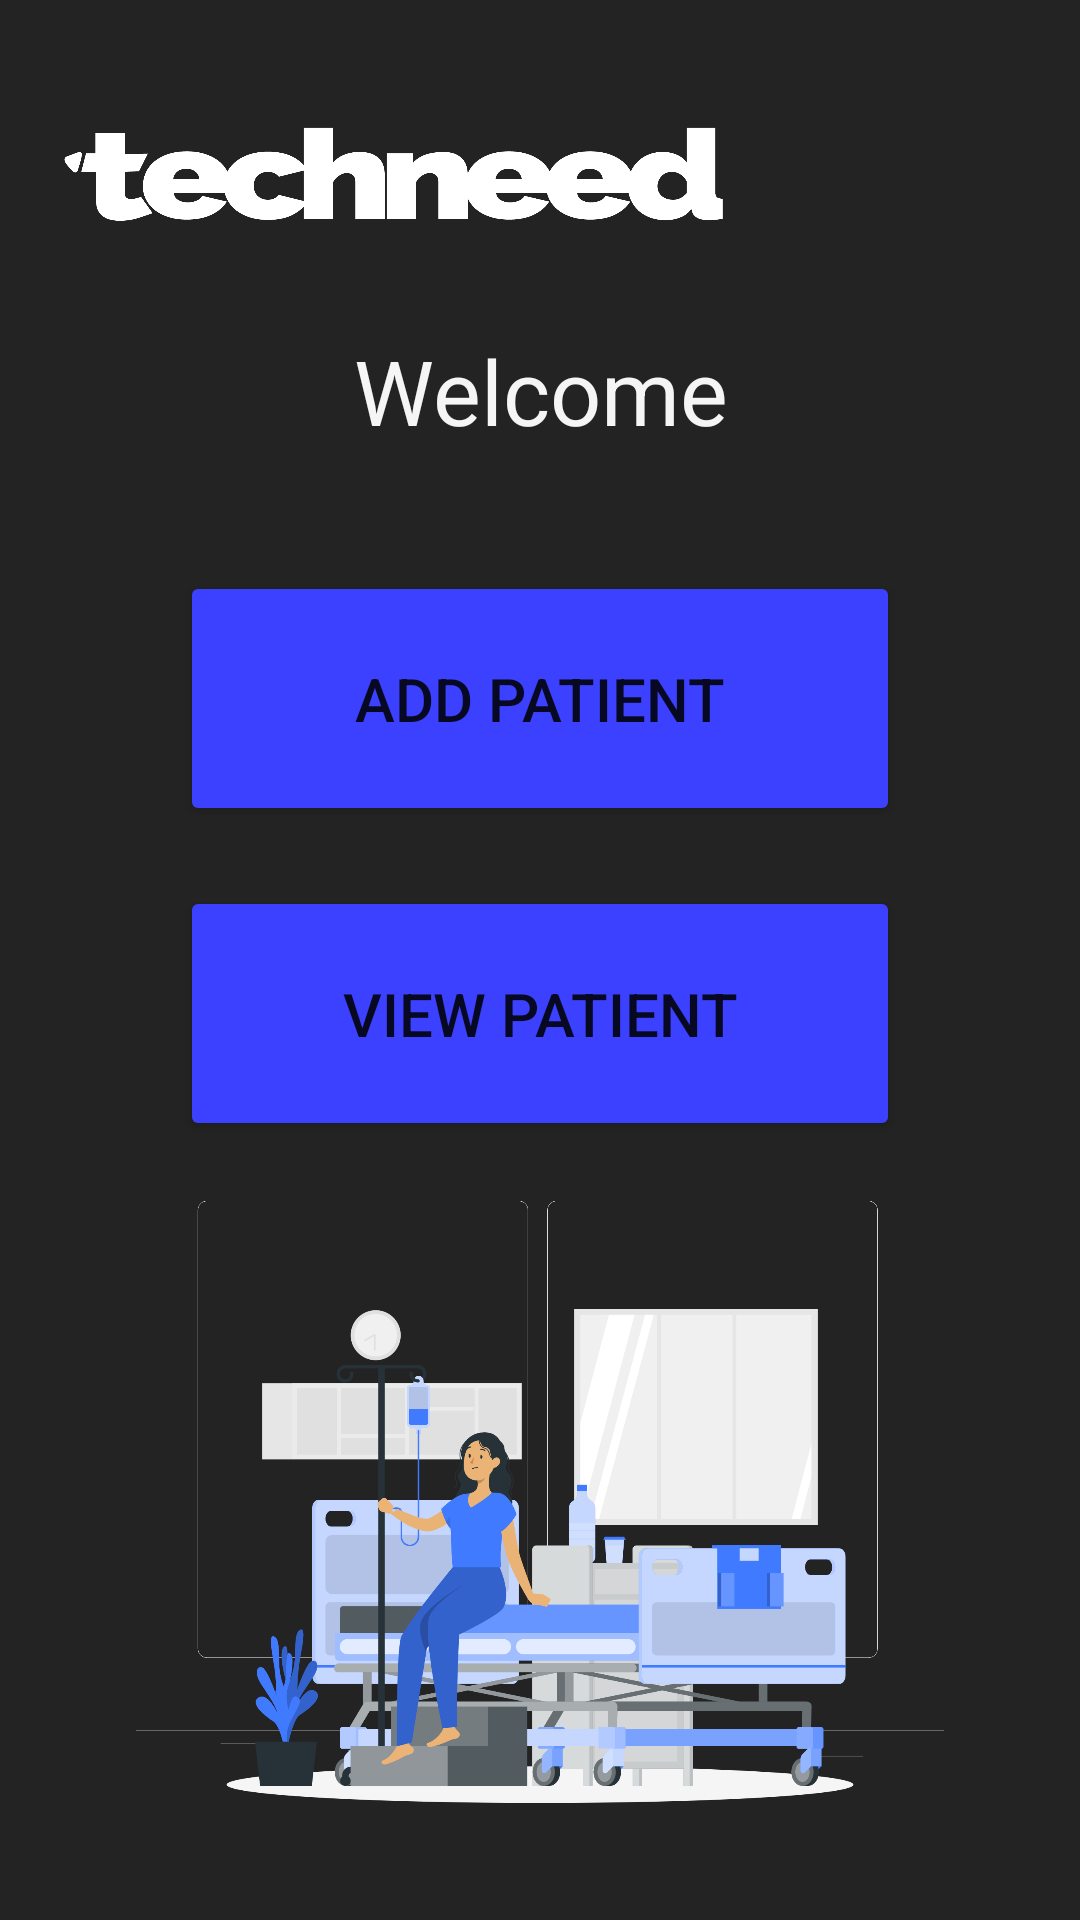

Here is an Android app screen rendered from its layout file. Give the layout XML and the strings, colors and styles it references.
<!-- AndroidManifest.xml: application theme Theme.TECHNEEDNurseAndDoctorCalling -->
<!-- res/layout/activity_doctor_home.xml -->
<?xml version="1.0" encoding="utf-8"?>
<RelativeLayout xmlns:android="http://schemas.android.com/apk/res/android"
    xmlns:app="http://schemas.android.com/apk/res-auto"
    xmlns:tools="http://schemas.android.com/tools"
    android:layout_width="match_parent"
    android:layout_height="match_parent"
    android:background="@color/background"
    tools:context=".DoctorHome">
    <ImageView
        android:id="@+id/imageView4"
        android:layout_width="225dp"
        android:layout_height="95dp"
        android:layout_alignParentStart="true"
        android:layout_alignParentLeft="true"
        android:layout_alignParentTop="true"
        android:layout_marginStart="20dp"
        android:layout_marginLeft="20dp"
        android:layout_marginTop="10dp"
        app:srcCompat="@drawable/techneed_2020_logo_white" />
    <TextView
        android:id="@+id/textD"
        android:layout_width="wrap_content"
        android:layout_height="wrap_content"
        android:layout_below="@+id/imageView4"
        android:layout_alignParentStart="true"
        android:layout_alignParentLeft="true"
        android:layout_alignParentEnd="true"
        android:layout_alignParentRight="true"
        android:layout_marginStart="50dp"
        android:layout_marginLeft="50dp"
        android:layout_marginTop="5dp"
        android:layout_marginEnd="50dp"
        android:layout_marginRight="50dp"
        android:gravity="center_horizontal"
        android:text="Welcome"
        android:textAlignment="center"
        android:textColor="#F6F5F5"
        android:textSize="30dp" />

    <Button
        android:id="@+id/addPatient"
        android:layout_width="wrap_content"
        android:layout_height="85dp"
        android:layout_below="@+id/textD"
        android:layout_alignStart="@+id/textD"
        android:layout_alignEnd="@+id/textD"
        android:layout_marginStart="10dp"
        android:layout_marginTop="40dp"
        android:layout_marginEnd="10dp"
        android:backgroundTint="@color/button"
        android:text="Add Patient"
        android:textSize="20dp" />

    <Button
        android:id="@+id/viewPatient"
        android:layout_width="wrap_content"
        android:layout_height="85dp"
        android:layout_below="@+id/addPatient"
        android:layout_alignStart="@+id/addPatient"
        android:layout_alignEnd="@+id/addPatient"
        android:layout_marginStart="0dp"
        android:layout_marginTop="20dp"
        android:layout_marginEnd="0dp"
        android:backgroundTint="@color/button"
        android:text="View Patient"
        android:textSize="20dp" />

    <ImageView
        android:id="@+id/imageView5"
        android:layout_width="match_parent"
        android:layout_height="440dp"
        android:layout_below="@+id/viewPatient"
        android:layout_marginTop="-10dp"
        app:srcCompat="@drawable/hospital_patient_rafiki" />


</RelativeLayout>
<!-- resources referenced by this layout -->
<resources>
  <color name="background">#232323</color>
  <color name="button">#3C40FF</color>
  <!-- drawable hospital_patient_rafiki: png bitmap (drawable, 267317 bytes) -->
  <!-- drawable techneed_2020_logo_white: png bitmap (drawable, 25560 bytes) -->
  <style name="Theme.TECHNEEDNurseAndDoctorCalling" parent="Theme.MaterialComponents.DayNight.NoActionBar">
          
          <item name="colorPrimary">@color/purple_500</item>
          <item name="colorPrimaryVariant">@color/purple_700</item>
          <item name="colorOnPrimary">@color/white</item>
          
          <item name="colorSecondary">@color/teal_200</item>
          <item name="colorSecondaryVariant">@color/teal_700</item>
          <item name="colorOnSecondary">@color/black</item>
          
          <item name="android:statusBarColor" tools:targetApi="l">?attr/colorPrimaryVariant</item>
          
      </style>
  <color name="purple_500">#FF6200EE</color>
  <color name="purple_700">#FF3700B3</color>
  <color name="white">#FFFFFFFF</color>
  <color name="teal_200">#FF03DAC5</color>
  <color name="teal_700">#FF018786</color>
  <color name="black">#FF000000</color>
</resources>
